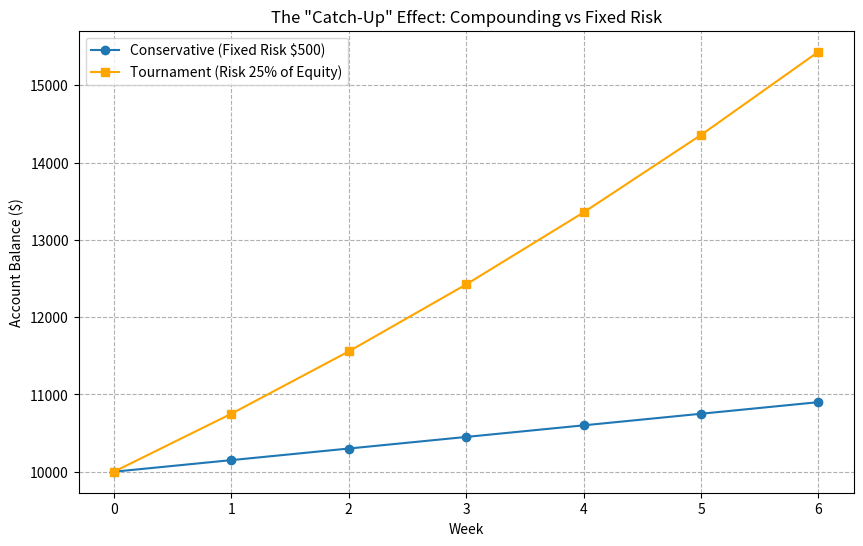

This chart was generated by the following Python code:
import pandas as pd
import matplotlib.pyplot as plt

# 1. Setup Tournament Parameters
initial_capital = 10000
weeks = 6
win_rate = 0.70 # Strong bull market assumption
payout = 0.30   # 30% Return on Risk (Credit received / Max Risk)

# Strategy A: Conservative (Fixed Risk)
# Risking $500 per trade (5% of starting balance)
fixed_risk_amt = 500 

# Strategy B: Tournament (Compounding Risk)
# Risking 25% of CURRENT account balance every week
compounding_risk_pct = 0.25

# 2. Simulate Trajectory (A "Lucky Streak" scenario)
# Assuming we hit a streak of wins which is the goal of tournament play
outcomes = ['Win'] * weeks 

equity_conservative = [initial_capital]
equity_tournament = [initial_capital]

for i in range(weeks):
    # Conservative Update
    profit_cons = fixed_risk_amt * payout
    equity_conservative.append(equity_conservative[-1] + profit_cons)
    
    # Tournament Update
    risk_amt = equity_tournament[-1] * compounding_risk_pct
    profit_tourn = risk_amt * payout
    equity_tournament.append(equity_tournament[-1] + profit_tourn)

# 3. Visualization
plt.figure(figsize=(10, 6))
plt.plot(equity_conservative, marker='o', label='Conservative (Fixed Risk $500)')
plt.plot(equity_tournament, marker='s', label='Tournament (Risk 25% of Equity)', color='orange')

plt.title('The "Catch-Up" Effect: Compounding vs Fixed Risk')
plt.xlabel('Week')
plt.ylabel('Account Balance ($)')
plt.grid(True, linestyle='--')
plt.legend()
plt.show()

total_return_cons = (equity_conservative[-1] - initial_capital) / initial_capital
total_return_tourn = (equity_tournament[-1] - initial_capital) / initial_capital

print(f"Conservative Total Return: {total_return_cons:.1%}")
print(f"Tournament Total Return:   {total_return_tourn:.1%}")